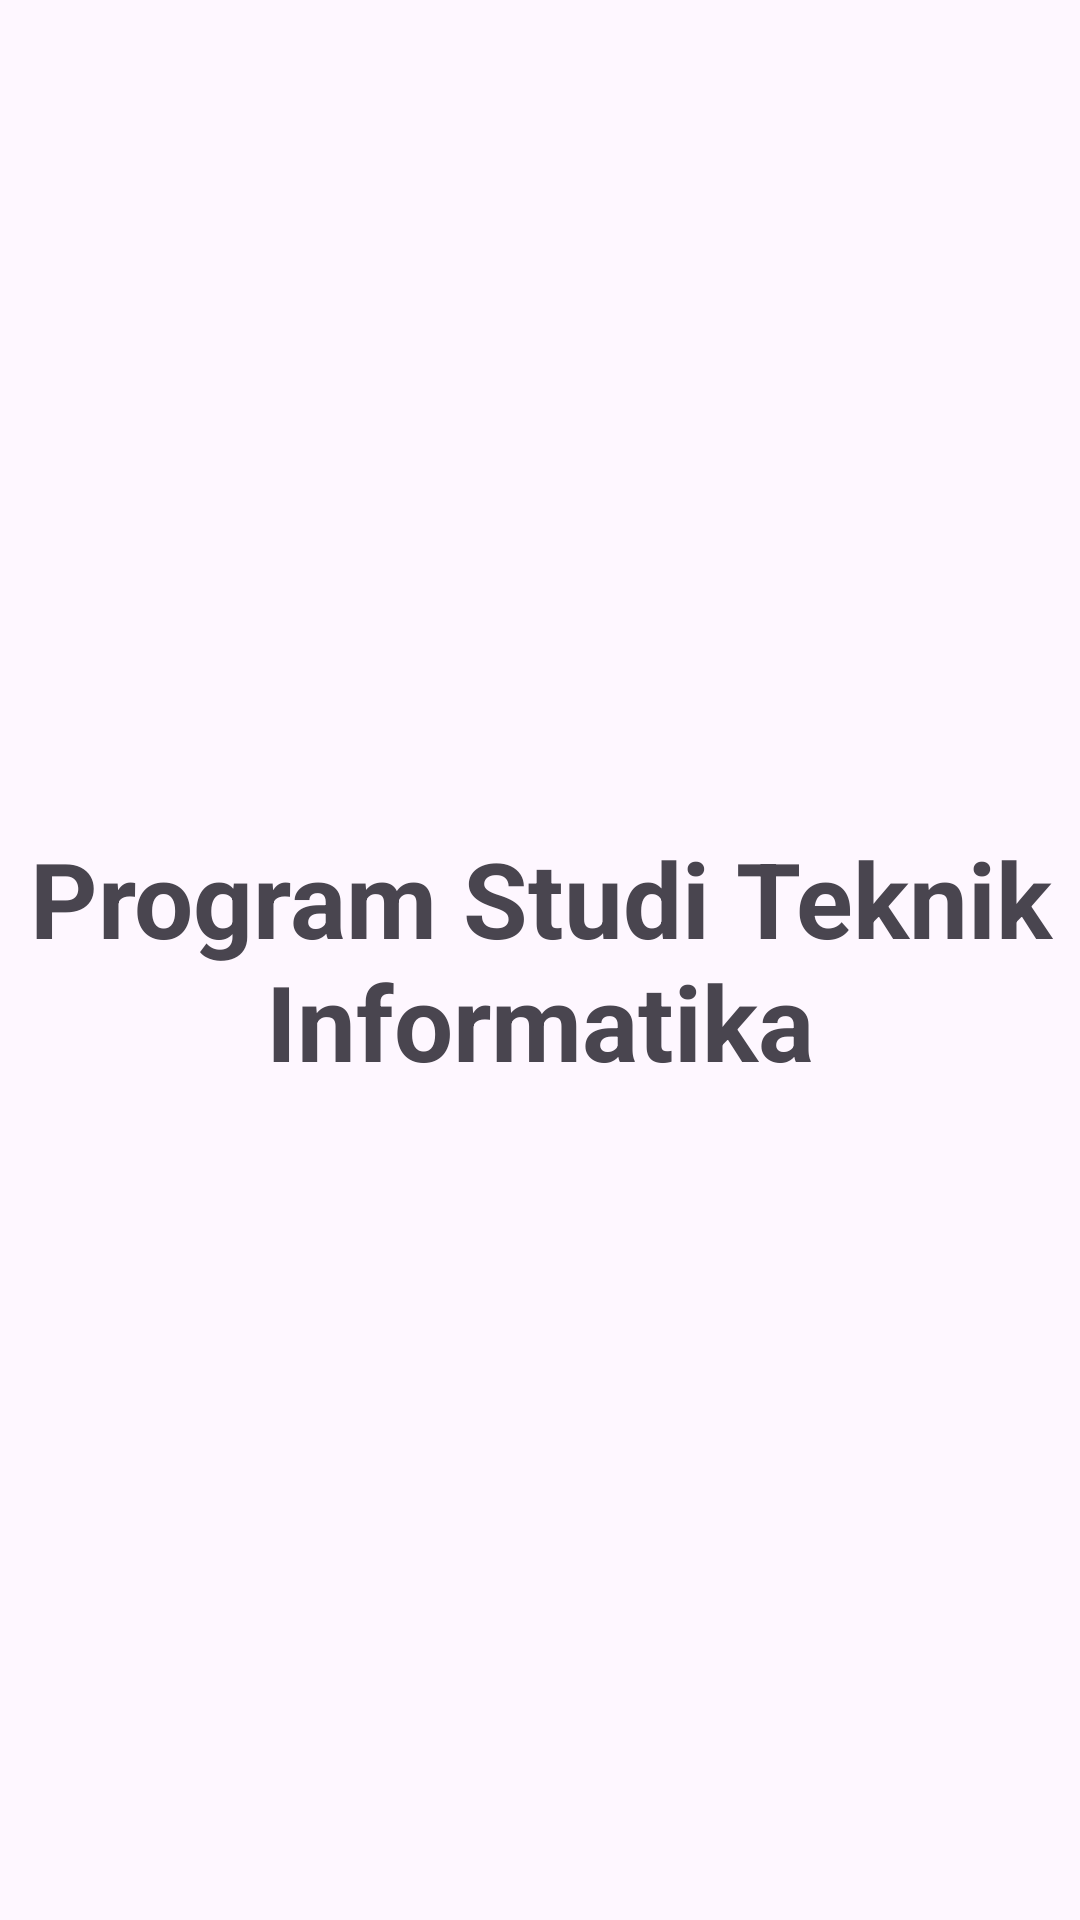

Write the Android layout XML for this screen, with the resource values it uses.
<!-- AndroidManifest.xml: application theme Theme.AplikasiTugasClone -->
<!-- res/layout/fragment_second.xml -->
<?xml version="1.0" encoding="utf-8"?>
<FrameLayout xmlns:android="http://schemas.android.com/apk/res/android"
    xmlns:tools="http://schemas.android.com/tools"
    android:layout_width="match_parent"
    android:layout_height="match_parent"
    tools:context=".BelajarFragment.SecondFragment">

    <TextView
        android:layout_width="wrap_content"
        android:layout_height="wrap_content"
        android:layout_gravity="center"
        android:gravity="center"
        android:text="Program Studi Teknik Informatika"
        android:textSize="35sp"
        android:textStyle="bold" />

</FrameLayout>
<!-- resources referenced by this layout -->
<resources>
  <style name="Theme.AplikasiTugasClone" parent="Base.Theme.AplikasiTugasClone" />
  <style name="Base.Theme.AplikasiTugasClone" parent="Theme.Material3.DayNight.NoActionBar">
          
          <item name="colorPrimary">#08AEE5</item>
      </style>
</resources>
